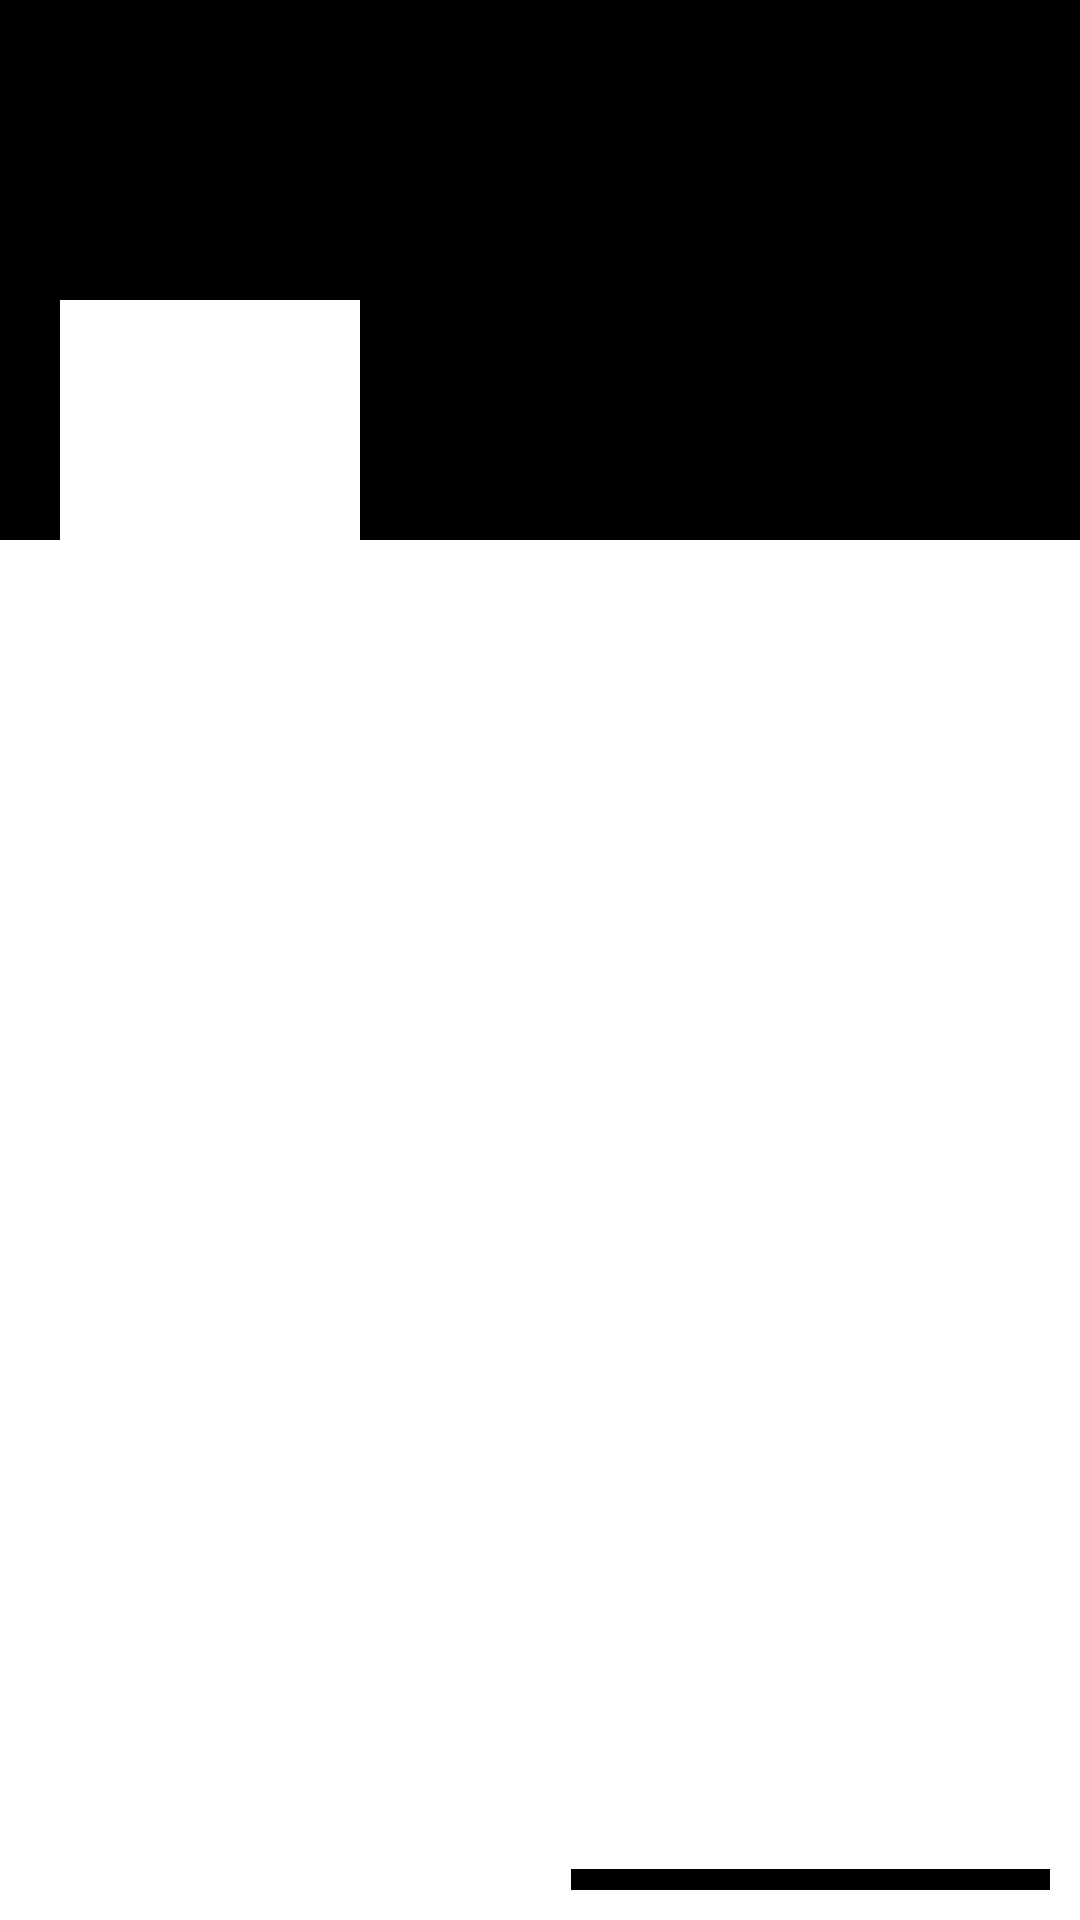

Android layout source for this screen:
<!-- AndroidManifest.xml: application theme Theme.TradeApp -->
<!-- res/layout/fragment_profile.xml -->
<?xml version="1.0" encoding="utf-8"?>
<RelativeLayout xmlns:android="http://schemas.android.com/apk/res/android"
    xmlns:tools="http://schemas.android.com/tools"
    android:layout_width="match_parent"
    android:layout_height="match_parent"
    tools:context=".ProfileFragment">

    <ScrollView
        android:layout_width="match_parent"
        android:layout_height="wrap_content" >

        <RelativeLayout
            android:layout_width="match_parent"
            android:layout_height="wrap_content" >
            <RelativeLayout
                android:layout_width="match_parent"
                android:layout_height="180dp"
                android:background="@color/black">

            </RelativeLayout>

            <LinearLayout
                android:layout_width="match_parent"
                android:layout_height="wrap_content"
                android:orientation="horizontal"
                android:layout_marginTop="100dp">

                <ImageView
                    android:layout_width="100dp"
                    android:layout_height="100dp"
                    android:layout_marginStart="20dp"
                    android:id="@+id/avatarIv"
                    android:src="@drawable/ic_add_image"
                    android:background="@color/white"
                    android:padding="5dp"
                    android:layout_marginLeft="20dp" />

                <LinearLayout
                    android:layout_width="match_parent"
                    android:layout_height="wrap_content"
                    android:orientation="vertical" >

                    <TextView
                        android:layout_width="match_parent"
                        android:layout_height="wrap_content"
                        android:id="@+id/nameTv"
                        android:layout_marginTop="5dp"
                        android:textSize="20sp"
                        android:layout_marginStart="11dp"
                        android:textColor="@color/white"
                        android:layout_marginLeft="5dp" />

                    <TextView
                        android:layout_width="match_parent"
                        android:layout_height="wrap_content"
                        android:id="@+id/emailTv"
                        android:layout_marginStart="11dp"
                        android:textSize="14sp"
                        android:textColor="@color/white"
                        android:layout_marginLeft="5dp" />

                    <TextView
                        android:layout_width="match_parent"
                        android:layout_height="wrap_content"
                        android:layout_marginStart="11dp"
                        android:id="@+id/phoneTv"
                        android:textColor="@color/white"
                        android:textSize="14sp"
                        android:layout_marginLeft="5dp" />

                </LinearLayout>

            </LinearLayout>

        </RelativeLayout>

    </ScrollView>

    <com.google.android.material.floatingactionbutton.FloatingActionButton
        android:id="@+id/fab"
        android:src="@drawable/ic_edit_white"
        android:layout_width="wrap_content"
        android:layout_height="wrap_content"
        android:layout_alignParentEnd="true"
        android:layout_alignParentRight="true"
        android:layout_alignParentBottom="true"
        android:backgroundTint="@color/black"
        android:layout_margin="10dp"
        android:layout_marginStart="10dp"
        android:layout_marginLeft="10dp"
        android:layout_marginTop="10dp"
        android:layout_marginEnd="10dp"
        android:layout_marginRight="10dp"
        android:layout_marginBottom="665dp" />

</RelativeLayout>
<!-- resources referenced by this layout -->
<resources>

  <!-- not gathered from this repository: default colours our renderer supplied (Android Studio template values) -->
  <color name="black">#FF000000</color>
  <color name="white">#FFFFFFFF</color>
</resources>
